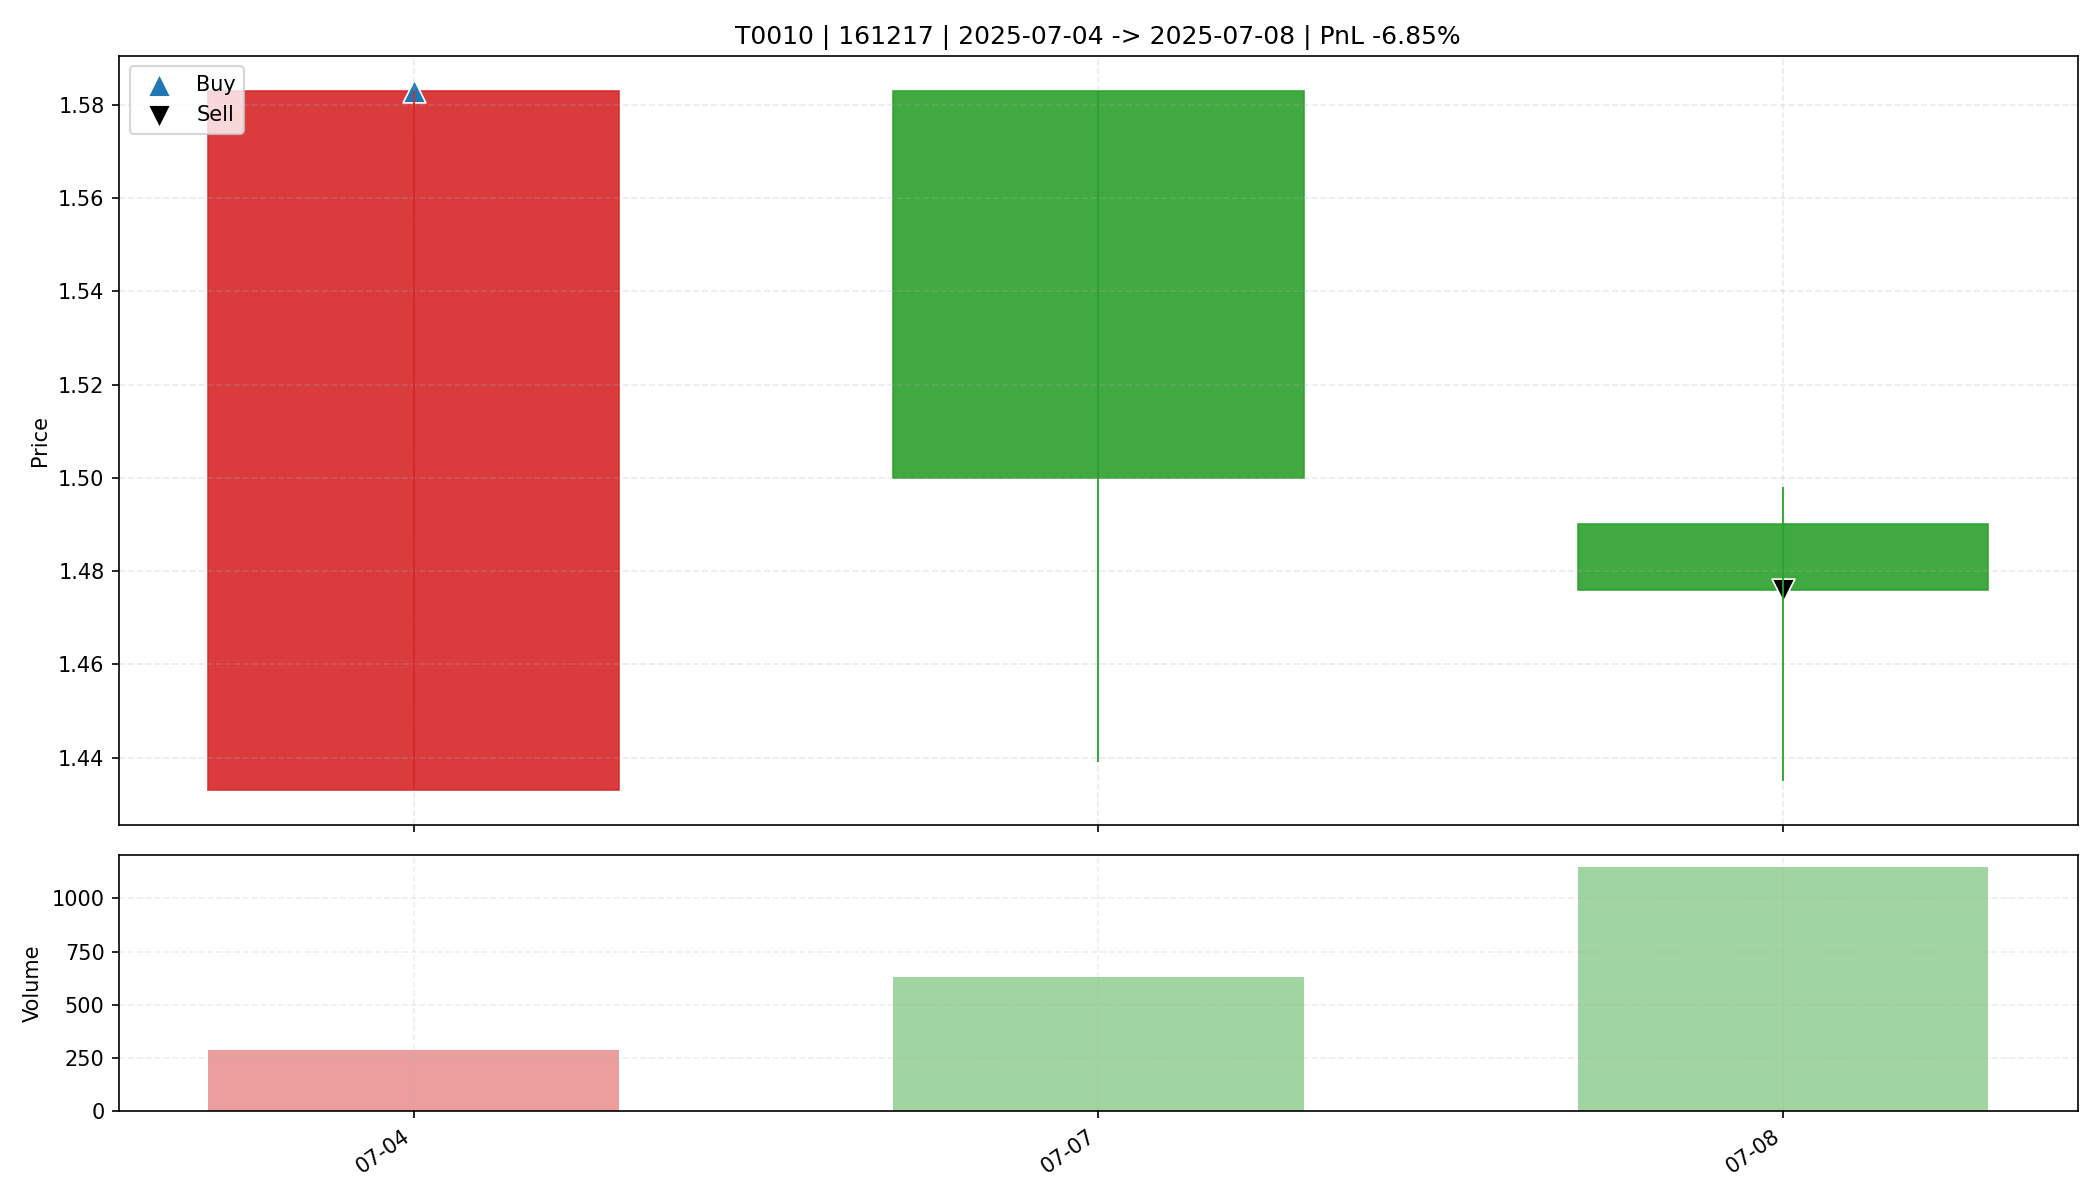

The table this chart was drawn from, first rows:
date, open, high, low, close, amount, volume, trade_id, code, buy_date, sell_date, buy_price, sell_price, matched_shares, buy_reason, sell_reason, sell_profit_pct, sell_hold_days, is_buy_day, is_sell_day, holding_day_index
2025-07-04, 1.433, 1.583, 1.433, 1.583, 42507, 289.1, T0010, 161217, 2025-07-04, 2025-07-08, 1.583, 1.476, 10400, 前10日振幅8.3%, 阳线涨幅10.5%, 突破均线, 创20日新高, 放量2…, ATR吊灯止盈(Close=1.476 <= Exit=1.482, HH20=…, -6.853, 2.0, True, False, 0
2025-07-07, 1.583, 1.583, 1.439, 1.5, 93863, 632.1, T0010, 161217, 2025-07-04, 2025-07-08, 1.583, 1.476, 10400, 前10日振幅8.3%, 阳线涨幅10.5%, 突破均线, 创20日新高, 放量2…, ATR吊灯止盈(Close=1.476 <= Exit=1.482, HH20=…, -6.853, 2.0, False, False, 1
2025-07-08, 1.49, 1.498, 1.435, 1.476, 168038, 1146, T0010, 161217, 2025-07-04, 2025-07-08, 1.583, 1.476, 10400, 前10日振幅8.3%, 阳线涨幅10.5%, 突破均线, 创20日新高, 放量2…, ATR吊灯止盈(Close=1.476 <= Exit=1.482, HH20=…, -6.853, 2.0, False, True, 2
